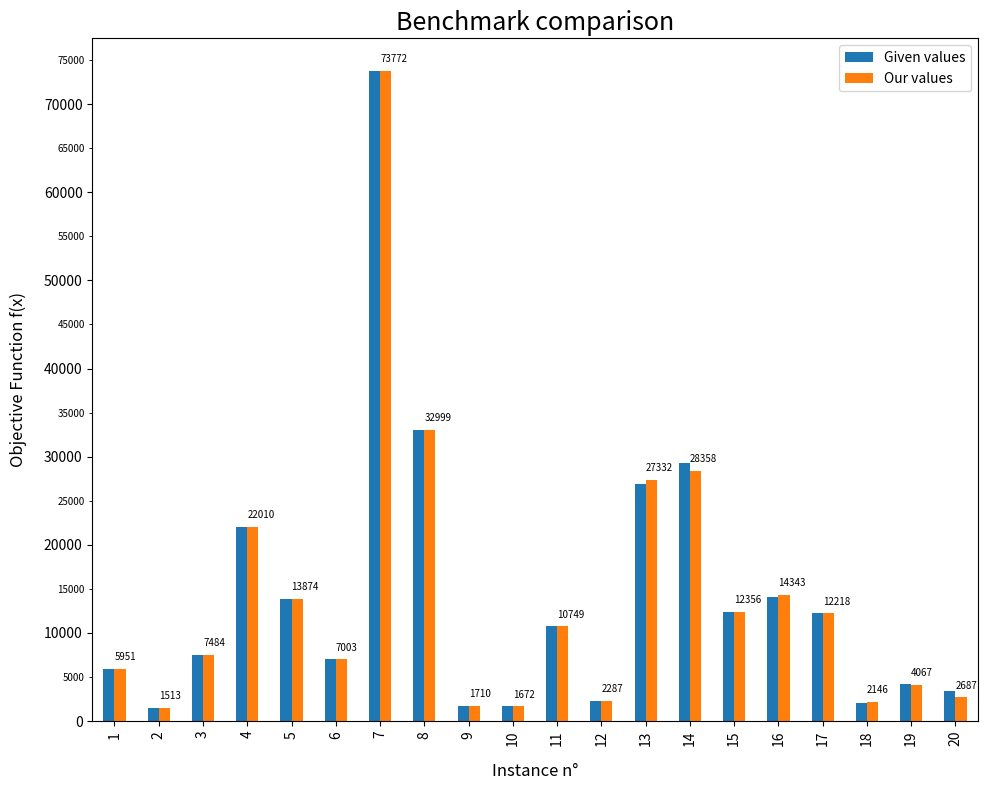

Generate this figure with matplotlib: (Note: this script raises an exception after producing the figure.)
#!/bin/env python
import sys
import matplotlib
import numpy as np
import matplotlib.pyplot as plt
import pandas as pd

def plotComparison(x, y, title, ylabel, xlabel, legend=None, xtick=None, ytick=None, toMark=None, filename=None):
    fig, ax = plt.subplots(figsize=(10,8))
    df = pd.DataFrame(y)
    df.plot.bar(ax=ax)
    ax.set_xticklabels(x)	
    if legend is not None:
    	ax.legend(legend)
    if ytick is not None:
    	ax.set_yticks(ytick, minor = True) #to set the minor ticks
    	ax.tick_params(axis = 'y', which = 'minor', labelsize = 7)
    	ax.get_yaxis().set_minor_formatter(matplotlib.ticker.StrMethodFormatter("{x:.0f}"))
    #ax.set_yscale('log', basey=2)
    if toMark is not None:
    	for xi, yi in zip([k-1 for k in x],toMark):
    		ax.annotate(str(yi),xy=(xi,yi+1000), fontsize=7)
    ax.set_title(title, fontsize=18)
    ax.set_ylabel(ylabel, fontsize=12, labelpad=12)
    ax.set_xlabel(xlabel, fontsize=12, labelpad=12)
    fig.tight_layout()
    if filename is not None:
        plt.savefig(fname='res/' + filename, transparent=True)

def plotLinear(x, y, title, ylabel, xlabel, legend=None, xtick=None, ytick=None, toMark=None, optima=None, filename=None):
    fig, ax = plt.subplots(figsize=(10,8))
    for toPrint, col in zip(y,colors):
        plt.plot(x, toPrint, c=col)
        plt.scatter(x, toPrint, c=col)
    if xtick is None:
        ax.set_xticklabels(x)
    else:
        plt.xticks(xtick)
    if legend is not None:
        ax.legend(legend)
    if ytick is not None:
        ax.set_yticks(ytick, minor = True) #to set the minor ticks
        ax.tick_params(axis = 'y', which = 'minor', labelsize = 7)
        ax.get_yaxis().set_minor_formatter(matplotlib.ticker.StrMethodFormatter("{x:.0f}"))
    if toMark is not None:
        for xi, yi in zip([k-1 for k in x],toMark):
            ax.annotate(str(yi),xy=(xi,yi+1000), fontsize=7)
    if optima is not None:
        for maximum, col in zip(optima, colors):
            plt.plot(x, [maximum for i in range(0, len(x))], c=col)
    ax.set_title(title, fontsize=18)
    ax.set_ylabel(ylabel, fontsize=12, labelpad=12)
    ax.set_xlabel(xlabel, fontsize=12, labelpad=12)
    fig.tight_layout()
    if filename is not None:
        plt.savefig(fname='res/'+filename, transparent=True)
#x
timeGood = [10, 30, 60, 100, 180]
timeBad = [10, 30, 60, 100, 180, 220, 240]
instanceN = np.arange(1, 21, 1)

#y
prof = [5951, 1513, 7484, 22010, 13874, 7003, 73772, 32999, 1710, 1672, 10749, 2287, 26938, 29280, 12351, 14110, 12218, 2081, 4257, 3406]
our = [5951, 1513, 7484, 22010, 13874, 7003, 73772, 32999, 1710, 1672, 10749, 2287, 27332, 28358, 12356, 14343, 12218, 2146, 4067, 2687]

#instances y
inst1 = [5892, 5951, 5951, 5951, 5951]
inst3 = [7391, 7484, 7484, 7484, 7484]
inst6 = [6520, 6609, 6937, 7003, 7003]
inst15= [11716, 12044, 11749, 12356, 12356]
inst16= [12139, 13098, 14035, 14087, 14343]
inst17= [10628, 11438, 11291, 12218, 12218]
inst18= [2039, 2077, 2081, 2092, 2146]
inst19= [2624, 3008, 3086, 2961, 3466, 3737, 4067]
inst20= [1628, 1790, 2127, 2126, 2539, 2634, 2687]

#Colors
colors = ['b', 'r', 'g', 'y', 'b', 'p']
plotComparison(instanceN, np.c_[prof, our], 'Benchmark comparison', 'Objective Function f(x)', 'Instance n°', legend=['Given values', 'Our values'], ytick=np.linspace(5000, 75000, 8), toMark=our, filename='benchmarkComparison.png')
plotLinear(timeGood, [inst1, inst3, inst6], 'Multi-instance good behaviour results', 'Objective Function f(x)', 'Time (s)', xtick=np.linspace(0, 180, 19, endpoint=True), legend=['Instance01', 'Instance03', 'Instance06'], filename='goodInstances.png')
plotLinear(timeBad, [inst19, inst20], 'Multi-instance worst behaviour results', 'Objective Function f(x)', 'Time (s)', xtick=np.linspace(0, 240, 25, endpoint=True), legend=['Instance19', 'Instance20'], optima=[prof[19 - 1], prof[20 - 1]], filename='badInstances.png')
plotLinear(timeGood, [inst18], 'Best improving instance', 'Objective Function f(x)', 'Time (s)', xtick=np.linspace(0, 180, 19, endpoint=True), legend=['Instance18'], optima=[prof[18 - 1]], filename='bestImproving.png')
plotLinear(timeGood, [inst15, inst17], 'Not so much improving instances', 'Objective Function f(x)', 'Time (s)', xtick=np.linspace(0, 180, 19, endpoint=True), legend=['Instance15', 'Instance17'], optima=[prof[15 - 1], prof[17 - 1]], filename='notMuchImproving.png')

#plt.show()